6-way image classification set "Fruits Dataset.v2-raw.folder" from GitHub (Shrawan662000/Computer-Vision); label vocabulary: tomato 3, tomato 4, tomato cherry red, tomato maroon, tomato yellow, walnut.

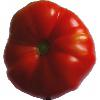
Label: tomato 3

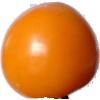
Label: tomato yellow

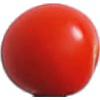
Label: tomato cherry red

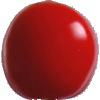
Label: tomato 4

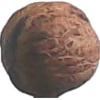
Label: walnut

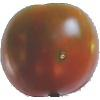
Label: tomato maroon
